Run: headless pygame with SDL's dummy video driver; simulated clock (each Clock.tick advances the game by its frame time, no real sleeping); random seed 0; keys injected as events and as key.get_pressed() state; no mouse input.
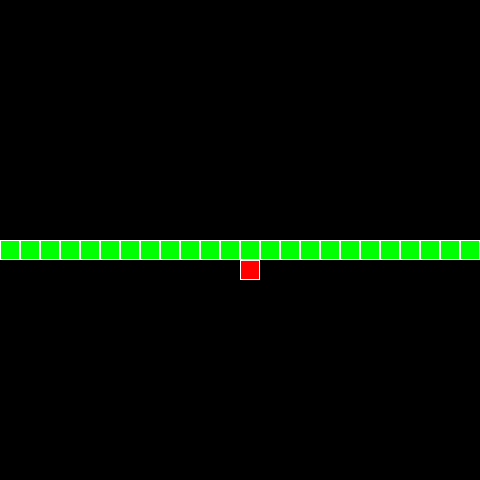
Frame 1 of 4 · flips 1–60 · no input
Frame 2 of 4 · flips 61–180 · tapped SPACE, RETURN · held RIGHT (→), D · screen unchanged from frame 1, image omitted
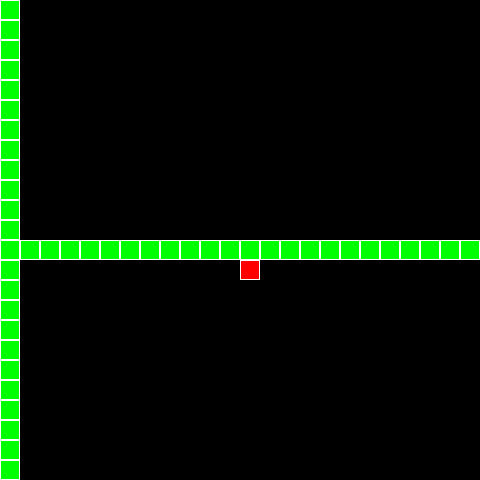
Frame 3 of 4 · flips 181–300 · held DOWN (↓), S
Frame 4 of 4 · flips 301–420 · held LEFT (←), A, UP (↑), W · screen unchanged from frame 3, image omitted

The pygame program that drew these frames:

import pygame
import sys
import random

# Initialize pygame
pygame.init()

# Constants
SCREEN_WIDTH = 480
SCREEN_HEIGHT = 480
GRID_SIZE = 20
GRID_WIDTH = SCREEN_WIDTH // GRID_SIZE
GRID_HEIGHT = SCREEN_HEIGHT // GRID_SIZE

# Colors
WHITE = (255, 255, 255)
BLACK = (0, 0, 0)
RED = (255, 0, 0)
GREEN = (0, 255, 0)

# Snake class
class Snake:
    def __init__(self):
        self.length = 1
        self.positions = [(SCREEN_WIDTH // 2, SCREEN_HEIGHT // 2)]
        self.direction = (1, 0)  # Initially moving right
        self.color = GREEN
        self.score = 0
        self.alive = True

    def get_head_position(self):
        return self.positions[0]

    def turn(self, point):
        if self.length > 1 and (point[0] * -1, point[1] * -1) == self.direction:
            return  # Can't turn 180 degrees instantly
        else:
            self.direction = point

    def move(self):
        if self.alive:
            cur_x, cur_y = self.get_head_position()
            move_x, move_y = self.direction
            new_x = (cur_x + move_x * GRID_SIZE) % SCREEN_WIDTH
            new_y = (cur_y + move_y * GRID_SIZE) % SCREEN_HEIGHT
            new_position = (new_x, new_y)
            if len(self.positions) > 2 and new_position in self.positions[2:]:
                self.alive = False  # Snake dies if it runs into itself
            else:
                self.positions.insert(0, new_position)
                if len(self.positions) > self.length:
                    self.positions.pop()

    def reset(self):
        self.length = 1
        self.positions = [(SCREEN_WIDTH // 2, SCREEN_HEIGHT // 2)]
        self.direction = (1, 0)  # Initially moving right
        self.score = 0
        self.alive = True

    def draw(self, surface):
        for p in self.positions:
            r = pygame.Rect((p[0], p[1]), (GRID_SIZE, GRID_SIZE))
            pygame.draw.rect(surface, self.color, r)
            pygame.draw.rect(surface, WHITE, r, 1)

    def handle_keys(self, keys):
        if keys[pygame.K_UP]:
            self.turn((0, -1))
        elif keys[pygame.K_DOWN]:
            self.turn((0, 1))
        elif keys[pygame.K_LEFT]:
            self.turn((-1, 0))
        elif keys[pygame.K_RIGHT]:
            self.turn((1, 0))

# Food class
class Food:
    def __init__(self):
        self.position = (0, 0)
        self.color = RED
        self.randomize_position()

    def randomize_position(self):
        self.position = (random.randint(0, GRID_WIDTH - 1) * GRID_SIZE,
                         random.randint(0, GRID_HEIGHT - 1) * GRID_SIZE)

    def draw(self, surface):
        r = pygame.Rect((self.position[0], self.position[1]), (GRID_SIZE, GRID_SIZE))
        pygame.draw.rect(surface, self.color, r)
        pygame.draw.rect(surface, WHITE, r, 1)

# Main function
def main():
    clock = pygame.time.Clock()
    screen = pygame.display.set_mode((SCREEN_WIDTH, SCREEN_HEIGHT))
    pygame.display.set_caption('Snake')

    surface = pygame.Surface(screen.get_size())
    surface = surface.convert()

    snake = Snake()
    food = Food()

    while True:
        keys = pygame.key.get_pressed()
        for event in pygame.event.get():
            if event.type == pygame.QUIT:
                pygame.quit()
                sys.exit()

        snake.handle_keys(keys)
        snake.move()
        if snake.get_head_position() == food.position:
            snake.length += 1
            snake.score += 1
            food.randomize_position()

        screen.fill(BLACK)
        snake.draw(surface)
        food.draw(surface)
        screen.blit(surface, (0, 0))
        pygame.display.update()
        pygame.display.set_caption(f'Snake | Score: {snake.score}')
        clock.tick(10)

if __name__ == "__main__":
    main()
